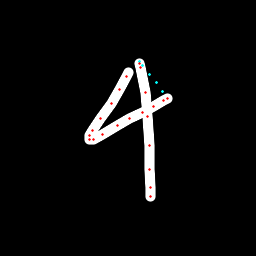

The file beside this chart, header and first rows:
x, y, hover, eod
128, 72.84, 0.0, 0.0
126.1, 76.67, 0.0, 0.0
119.5, 89.56, 0.0, 0.0
111.3, 103.6, 0.0, 0.0
100.9, 118.4, 0.0, 0.0
92.99, 130.3, 0.0, 0.0
89.07, 136, 0.0, 0.0
89.89, 139.2, 0.0, 0.0
93.13, 139.3, 0.0, 0.0
102.5, 134.7, 0.0, 0.0
117.9, 125.7, 0.0, 0.0
129.3, 118.9, 0.0, 0.0
142.2, 112.4, 0.0, 0.0
153.5, 106.6, 0.0, 0.0
163, 100.8, 0.0, 0.0
167.1, 98.57, 0.0, 0.0
162.7, 91.13, 1.0, 0.0
156.1, 82.65, 1.0, 0.0
149.4, 74.17, 1.0, 0.0
142.8, 65.64, 1.0, 0.0
139.1, 61.15, 1.0, 0.0
139.7, 64, 0.0, 0.0
140.5, 67.83, 0.0, 0.0
145.5, 92.62, 0.0, 0.0
147.6, 116, 0.0, 0.0
149.2, 145.1, 0.0, 0.0
150, 169.5, 0.0, 0.0
150.7, 187.2, 0.0, 0.0
151, 196.4, 0.0, 1.0
